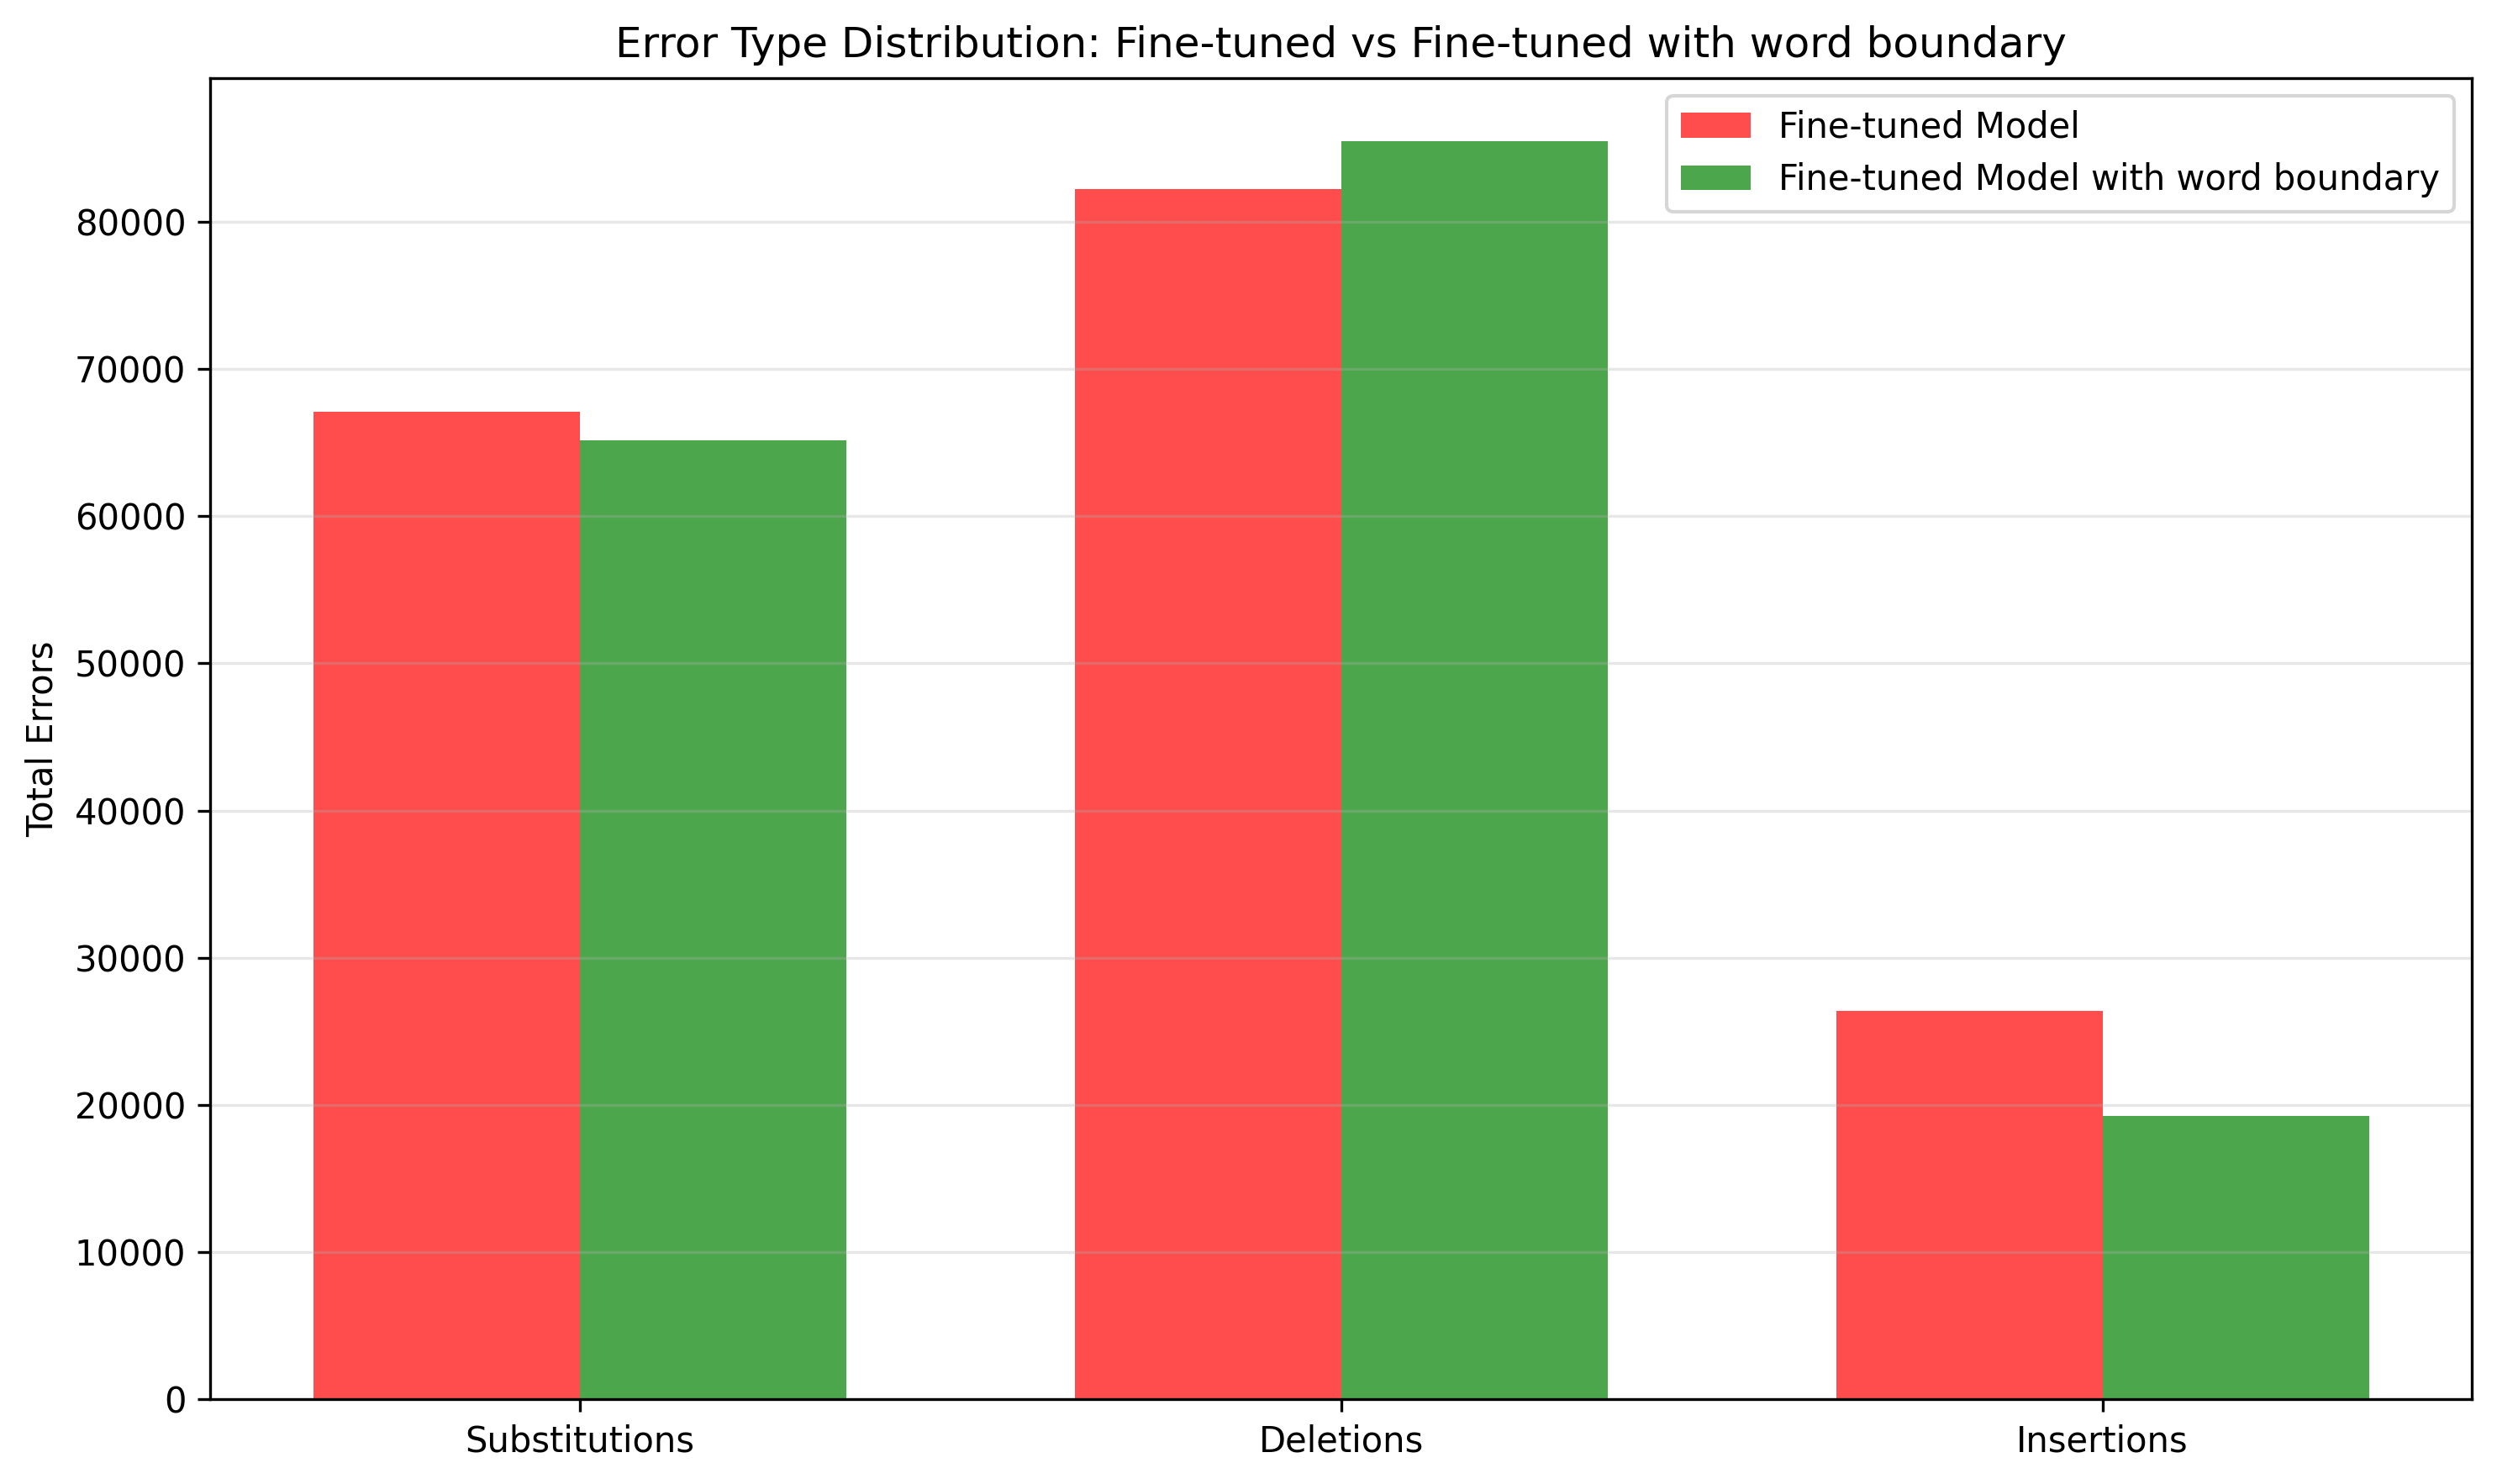

Values plotted in this chart, from the file beside it:
Error Type, Fine-tuned Model, Fine-tuned Model with word boundary
Substitutions, 67112, 65146
Deletions, 82213, 85504
Insertions, 26391, 19247
